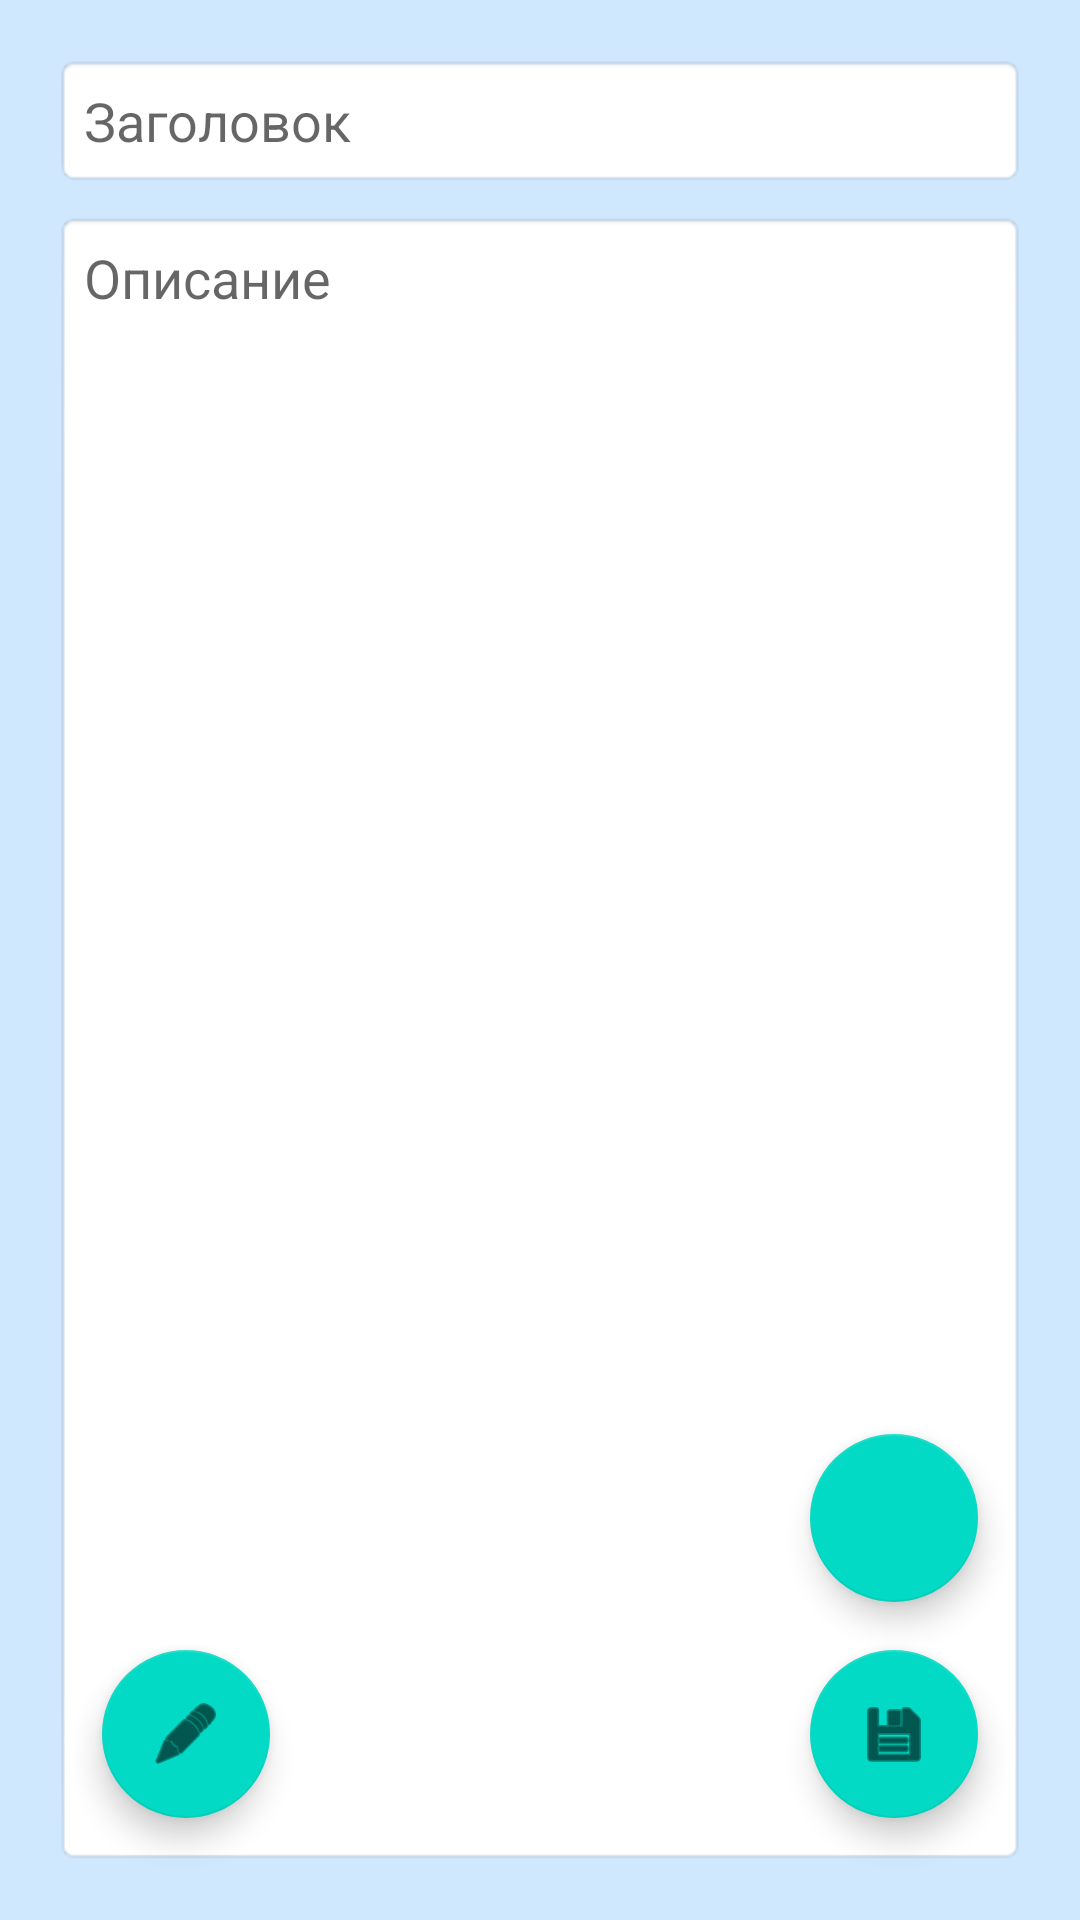

Reconstruct the res/layout file that produces this screen, plus the resources it refers to.
<!-- AndroidManifest.xml: application theme Theme.SQLiteLowLevelTest -->
<!-- res/layout/edit_activity.xml -->
<?xml version="1.0" encoding="utf-8"?>
<androidx.constraintlayout.widget.ConstraintLayout xmlns:android="http://schemas.android.com/apk/res/android"
    xmlns:app="http://schemas.android.com/apk/res-auto"
    xmlns:tools="http://schemas.android.com/tools"
    android:layout_width="match_parent"
    android:layout_height="match_parent"
    android:background="#372196F3"
    android:padding="10dp"
    tools:context=".EditActivity">

    <androidx.constraintlayout.widget.Guideline
        android:id="@+id/guideline"
        android:layout_width="wrap_content"
        android:layout_height="wrap_content"
        android:orientation="horizontal"
        app:layout_constraintGuide_percent="0.33" />

    <EditText
        android:id="@+id/edTitle"
        android:layout_width="0dp"
        android:layout_height="wrap_content"
        android:layout_marginStart="8dp"
        android:layout_marginTop="8dp"
        android:layout_marginEnd="8dp"
        android:background="@android:drawable/editbox_background"
        android:ems="10"
        android:hint="@string/ed_title_hint"
        android:inputType="textPersonName"
        android:padding="10dp"
        android:textColor="@color/edit_text_color_state"
        app:layout_constraintEnd_toEndOf="parent"
        app:layout_constraintHorizontal_bias="1.0"
        app:layout_constraintStart_toStartOf="parent"
        app:layout_constraintTop_toBottomOf="@+id/mainImageLayout" />

    <EditText
        android:id="@+id/edDesc"
        android:layout_width="0dp"
        android:layout_height="0dp"
        android:layout_marginTop="8dp"
        android:layout_marginBottom="8dp"
        android:background="@android:drawable/editbox_background"
        android:ems="10"
        android:gravity="top|left"
        android:hint="@string/ed_desc_hint"
        android:inputType="textMultiLine|textPersonName"
        android:padding="10dp"
        android:textColor="@color/edit_text_color_state"
        app:layout_constraintBottom_toBottomOf="parent"
        app:layout_constraintEnd_toEndOf="@+id/edTitle"
        app:layout_constraintStart_toStartOf="@+id/edTitle"
        app:layout_constraintTop_toBottomOf="@+id/edTitle" />

    <com.google.android.material.floatingactionbutton.FloatingActionButton
        android:id="@+id/fbSave"
        android:layout_width="wrap_content"
        android:layout_height="wrap_content"
        android:layout_marginEnd="16dp"
        android:layout_marginBottom="16dp"
        android:clickable="true"
        android:onClick="onClickSave"
        app:layout_constraintBottom_toBottomOf="@+id/edDesc"
        app:layout_constraintEnd_toEndOf="@+id/edDesc"
        app:srcCompat="@android:drawable/ic_menu_save" />

    <com.google.android.material.floatingactionbutton.FloatingActionButton
        android:id="@+id/fbAddImage"
        android:layout_width="wrap_content"
        android:layout_height="wrap_content"
        android:layout_marginEnd="16dp"
        android:layout_marginBottom="16dp"
        android:clickable="true"
        android:onClick="onClickAddImage"
        app:layout_constraintBottom_toTopOf="@+id/fbSave"
        app:layout_constraintEnd_toEndOf="@+id/edDesc"
        app:srcCompat="@drawable/add_image" />

    <androidx.constraintlayout.widget.ConstraintLayout
        android:id="@+id/mainImageLayout"
        android:layout_width="0dp"
        android:layout_height="0dp"
        android:layout_marginTop="8dp"
        android:background="@android:drawable/editbox_background"
        android:visibility="gone"
        app:layout_constraintBottom_toTopOf="@+id/guideline"
        app:layout_constraintEnd_toEndOf="@+id/edTitle"
        app:layout_constraintStart_toStartOf="@+id/edTitle"
        app:layout_constraintTop_toTopOf="parent"
        app:layout_constraintVertical_bias="0.0">

        <ImageView
            android:id="@+id/imMainImage"
            android:layout_width="0dp"
            android:layout_height="0dp"
            android:layout_margin="10dp"
            android:scaleType="centerCrop"
            android:visibility="visible"
            app:layout_constraintBottom_toBottomOf="parent"
            app:layout_constraintEnd_toEndOf="parent"
            app:layout_constraintHorizontal_bias="0.4"
            app:layout_constraintStart_toStartOf="parent"
            app:layout_constraintTop_toTopOf="parent"
            tools:srcCompat="@tools:sample/avatars[0]" />

        <ImageButton
            android:id="@+id/imButtonDeleteImage"
            android:layout_width="wrap_content"
            android:layout_height="wrap_content"
            android:layout_marginEnd="8dp"
            android:layout_marginBottom="8dp"
            android:onClick="onClickDeleteImage"
            app:layout_constraintBottom_toBottomOf="parent"
            app:layout_constraintEnd_toEndOf="parent"
            app:srcCompat="@android:drawable/ic_menu_delete" />

        <ImageButton
            android:id="@+id/imButtonEditImage"
            android:layout_width="wrap_content"
            android:layout_height="wrap_content"
            android:layout_marginTop="8dp"
            android:layout_marginEnd="8dp"
            android:onClick="onClickChooseImage"
            app:layout_constraintEnd_toEndOf="parent"
            app:layout_constraintTop_toTopOf="parent"
            app:srcCompat="@android:drawable/ic_menu_edit" />

    </androidx.constraintlayout.widget.ConstraintLayout>

    <com.google.android.material.floatingactionbutton.FloatingActionButton
        android:id="@+id/fbEdit"
        android:layout_width="wrap_content"
        android:layout_height="wrap_content"
        android:layout_marginStart="16dp"
        android:layout_marginBottom="16dp"
        android:clickable="true"
        android:onClick="onEditEnable"
        app:layout_constraintBottom_toBottomOf="@+id/edDesc"
        app:layout_constraintStart_toStartOf="@+id/edDesc"
        app:srcCompat="@android:drawable/ic_menu_edit" />

</androidx.constraintlayout.widget.ConstraintLayout>
<!-- resources referenced by this layout -->
<resources>
  <string name="ed_desc_hint">Описание</string>
  <string name="ed_title_hint">Заголовок</string>
  <style name="Theme.SQLiteLowLevelTest" parent="Theme.MaterialComponents.DayNight.DarkActionBar">
          
          <item name="colorPrimary">@color/purple_500</item>
          <item name="colorPrimaryVariant">@color/purple_700</item>
          <item name="colorOnPrimary">@color/white</item>
          <item name="android:windowFullscreen">true</item>
          <item name="windowNoTitle">true</item>
          <item name="windowActionBar">false</item>
          
          <item name="colorSecondary">@color/teal_200</item>
          <item name="colorSecondaryVariant">@color/teal_700</item>
          <item name="colorOnSecondary">@color/black</item>
          
          <item name="android:statusBarColor">?attr/colorPrimaryVariant</item>
          
      </style>
  <color name="purple_500">#FF6200EE</color>
  <color name="purple_700">#FF3700B3</color>
  <color name="white">#FFFFFFFF</color>
  <color name="teal_200">#FF03DAC5</color>
  <color name="teal_700">#FF018786</color>
  <color name="black">#FF000000</color>
</resources>
